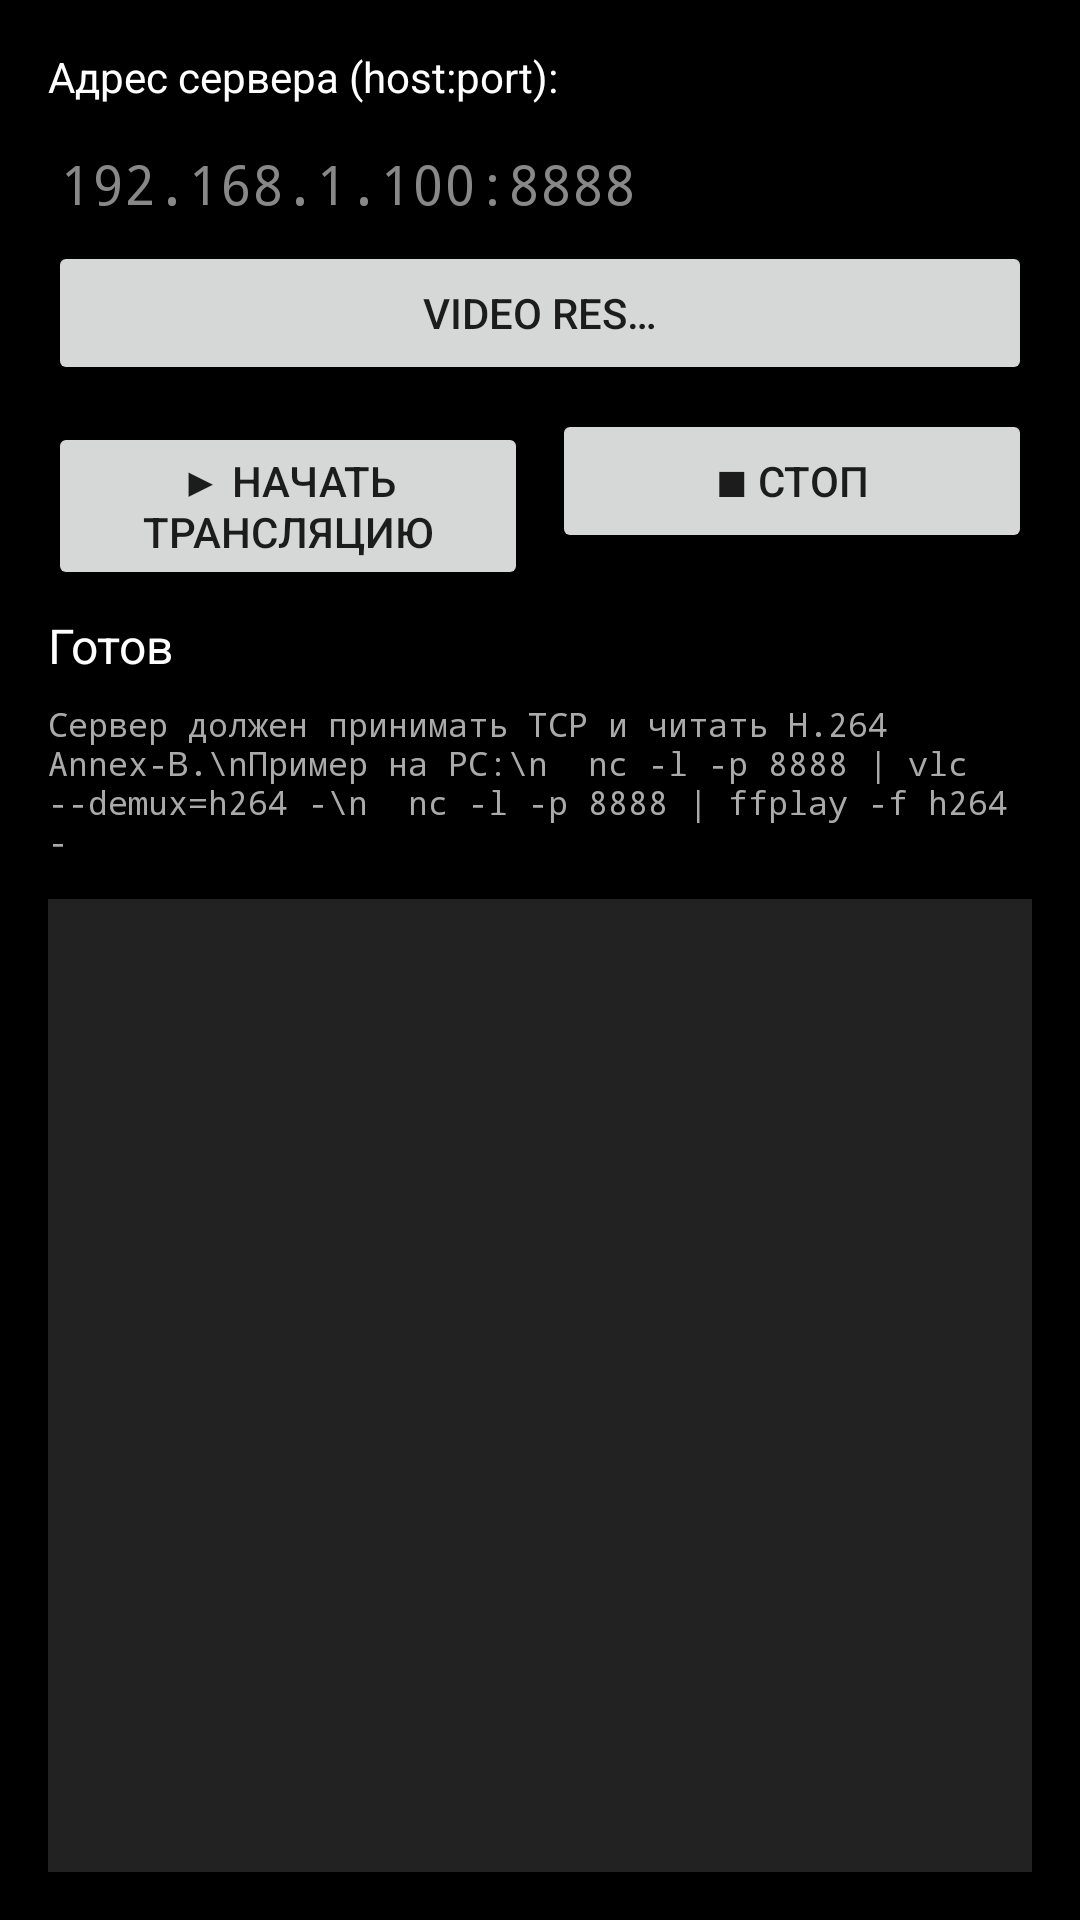

Reconstruct the res/layout file that produces this screen, plus the resources it refers to.
<!-- AndroidManifest.xml: application theme Theme.Live360Viewer -->
<!-- res/layout/activity_streamer_client.xml -->
<?xml version="1.0" encoding="utf-8"?>
<LinearLayout xmlns:android="http://schemas.android.com/apk/res/android"
    android:layout_width="match_parent"
    android:layout_height="match_parent"
    android:orientation="vertical"
    android:padding="16dp"
    android:background="@color/black">

    <TextView
        android:layout_width="match_parent"
        android:layout_height="wrap_content"
        android:text="Адрес сервера (host:port):"
        android:textColor="@color/white"
        android:textSize="14sp"
        android:paddingBottom="4dp"/>

    <EditText
        android:id="@+id/etAddress"
        android:layout_width="match_parent"
        android:layout_height="wrap_content"
        android:hint="192.168.1.100:8888"
        android:textColor="@color/white"
        android:textColorHint="#888888"
        android:inputType="text"
        android:fontFamily="monospace"/>
    <Button
        android:id="@+id/btnChangeRes"
        android:layout_width="match_parent"
        android:layout_height="wrap_content"
        android:text="Video res…" />
    <LinearLayout
        android:layout_width="match_parent"
        android:layout_height="wrap_content"
        android:orientation="horizontal"
        android:layout_marginTop="8dp">

        <Button
            android:id="@+id/btnStart"
            android:layout_width="0dp"
            android:layout_height="wrap_content"
            android:layout_weight="1"
            android:text="▶ Начать трансляцию"/>

        <Button
            android:id="@+id/btnStop"
            android:layout_width="0dp"
            android:layout_height="wrap_content"
            android:layout_weight="1"
            android:layout_marginStart="8dp"
            android:text="■ Стоп"/>
    </LinearLayout>

    <TextView
        android:id="@+id/tvStatus"
        android:layout_width="match_parent"
        android:layout_height="wrap_content"
        android:layout_marginTop="12dp"
        android:text="Готов"
        android:textColor="@color/white"
        android:textSize="16sp"/>

    <TextView
        android:layout_width="match_parent"
        android:layout_height="wrap_content"
        android:layout_marginTop="8dp"
        android:text="Сервер должен принимать TCP и читать H.264 Annex-B.\nПример на PC:\n  nc -l -p 8888 | vlc --demux=h264 -\n  nc -l -p 8888 | ffplay -f h264 -"
        android:textColor="#AAAAAA"
        android:textSize="11sp"
        android:fontFamily="monospace"/>

    <ScrollView
        android:layout_width="match_parent"
        android:layout_height="0dp"
        android:layout_weight="1"
        android:layout_marginTop="12dp"
        android:background="#222222">

        <TextView
            android:id="@+id/tvLog"
            android:layout_width="match_parent"
            android:layout_height="wrap_content"
            android:padding="8dp"
            android:fontFamily="monospace"
            android:textColor="#00FF00"
            android:textSize="11sp"/>
    </ScrollView>

</LinearLayout>
<!-- resources referenced by this layout -->
<resources>
  <style name="Theme.Live360Viewer" parent="Theme.MaterialComponents.DayNight.NoActionBar">
          <item name="colorPrimary">@color/purple_500</item>
          <item name="colorPrimaryVariant">@color/purple_700</item>
          <item name="colorOnPrimary">@color/white</item>
          <item name="colorSecondary">@color/teal_200</item>
          <item name="colorSecondaryVariant">@color/teal_700</item>
          <item name="colorOnSecondary">@color/black</item>
          <item name="android:statusBarColor" tools:targetApi="l">?attr/colorPrimaryVariant</item>
      </style>
  <!-- not gathered from this repository: default colours our renderer supplied (Android Studio template values) -->
  <color name="purple_500">#FF6200EE</color>
  <color name="purple_700">#FF3700B3</color>
  <color name="teal_200">#FF03DAC5</color>
  <color name="teal_700">#FF018786</color>
  <color name="black">#FF000000</color>
  <color name="white">#FFFFFFFF</color>
</resources>
